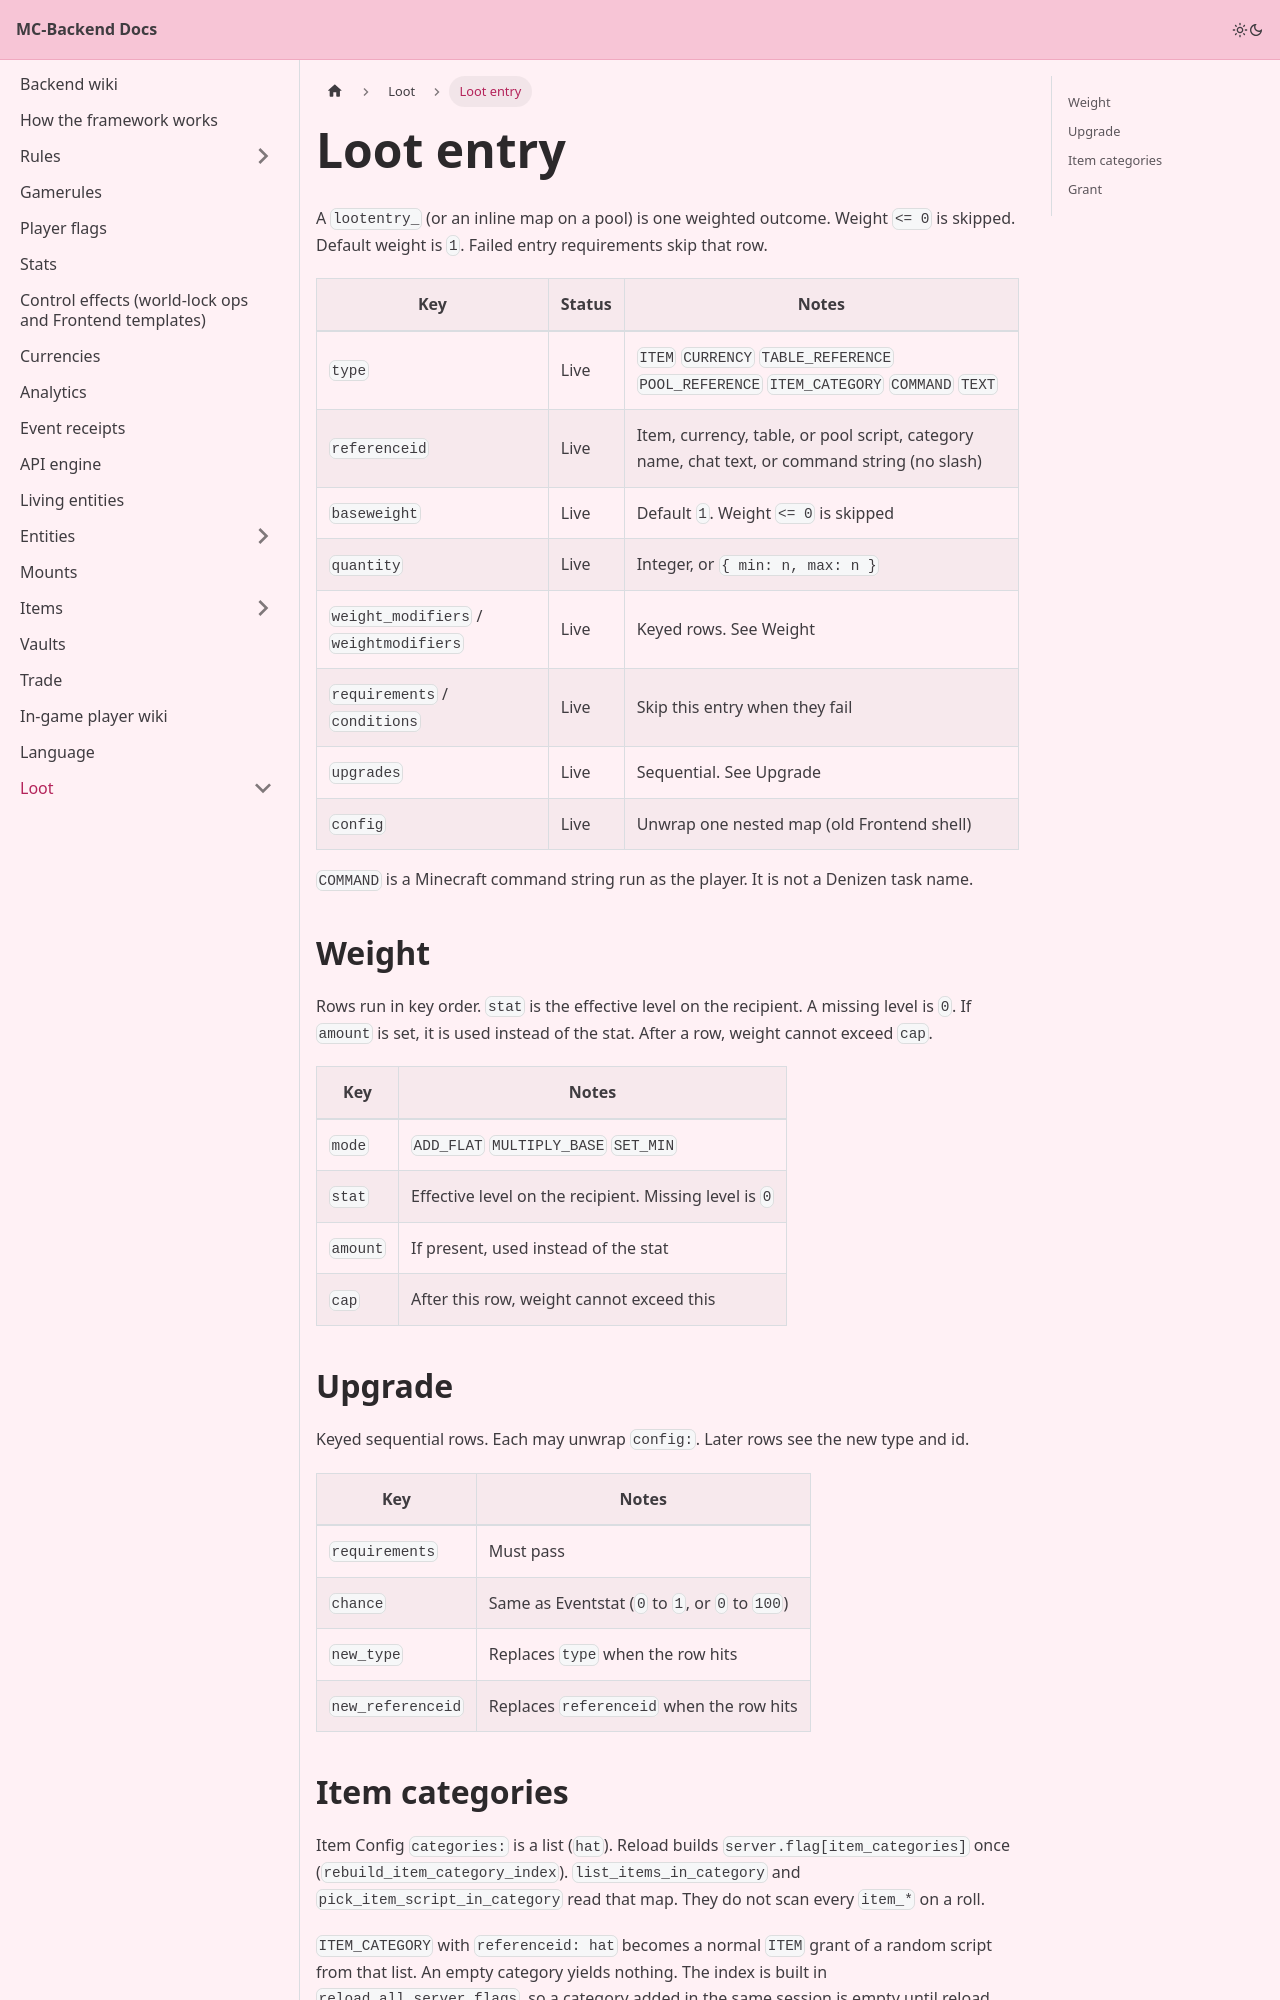

repository: Pirate-Era-Network/MC-Backend-Docs · page: loot/loot-entry.html · generator: docusaurus

---
sidebar_position: 4
---

# Loot entry

A `lootentry_` (or an inline map on a pool) is one weighted outcome. Weight `<= 0` is skipped. Default weight is `1`. Failed entry requirements skip that row.

| Key | Status | Notes |
| --- | --- | --- |
| `type` | Live | `ITEM` `CURRENCY` `TABLE_REFERENCE` `POOL_REFERENCE` `ITEM_CATEGORY` `COMMAND` `TEXT` |
| `referenceid` | Live | Item, currency, table, or pool script, category name, chat text, or command string (no slash) |
| `baseweight` | Live | Default `1`. Weight `<= 0` is skipped |
| `quantity` | Live | Integer, or `{ min: n, max: n }` |
| `weight_modifiers` / `weightmodifiers` | Live | Keyed rows. See Weight |
| `requirements` / `conditions` | Live | Skip this entry when they fail |
| `upgrades` | Live | Sequential. See Upgrade |
| `config` | Live | Unwrap one nested map (old Frontend shell) |

`COMMAND` is a Minecraft command string run as the player. It is not a Denizen task name.

## Weight

Rows run in key order. `stat` is the effective level on the recipient. A missing level is `0`. If `amount` is set, it is used instead of the stat. After a row, weight cannot exceed `cap`.

| Key | Notes |
| --- | --- |
| `mode` | `ADD_FLAT` `MULTIPLY_BASE` `SET_MIN` |
| `stat` | Effective level on the recipient. Missing level is `0` |
| `amount` | If present, used instead of the stat |
| `cap` | After this row, weight cannot exceed this |

## Upgrade

Keyed sequential rows. Each may unwrap `config:`. Later rows see the new type and id.

| Key | Notes |
| --- | --- |
| `requirements` | Must pass |
| `chance` | Same as Eventstat (`0` to `1`, or `0` to `100`) |
| `new_type` | Replaces `type` when the row hits |
| `new_referenceid` | Replaces `referenceid` when the row hits |
